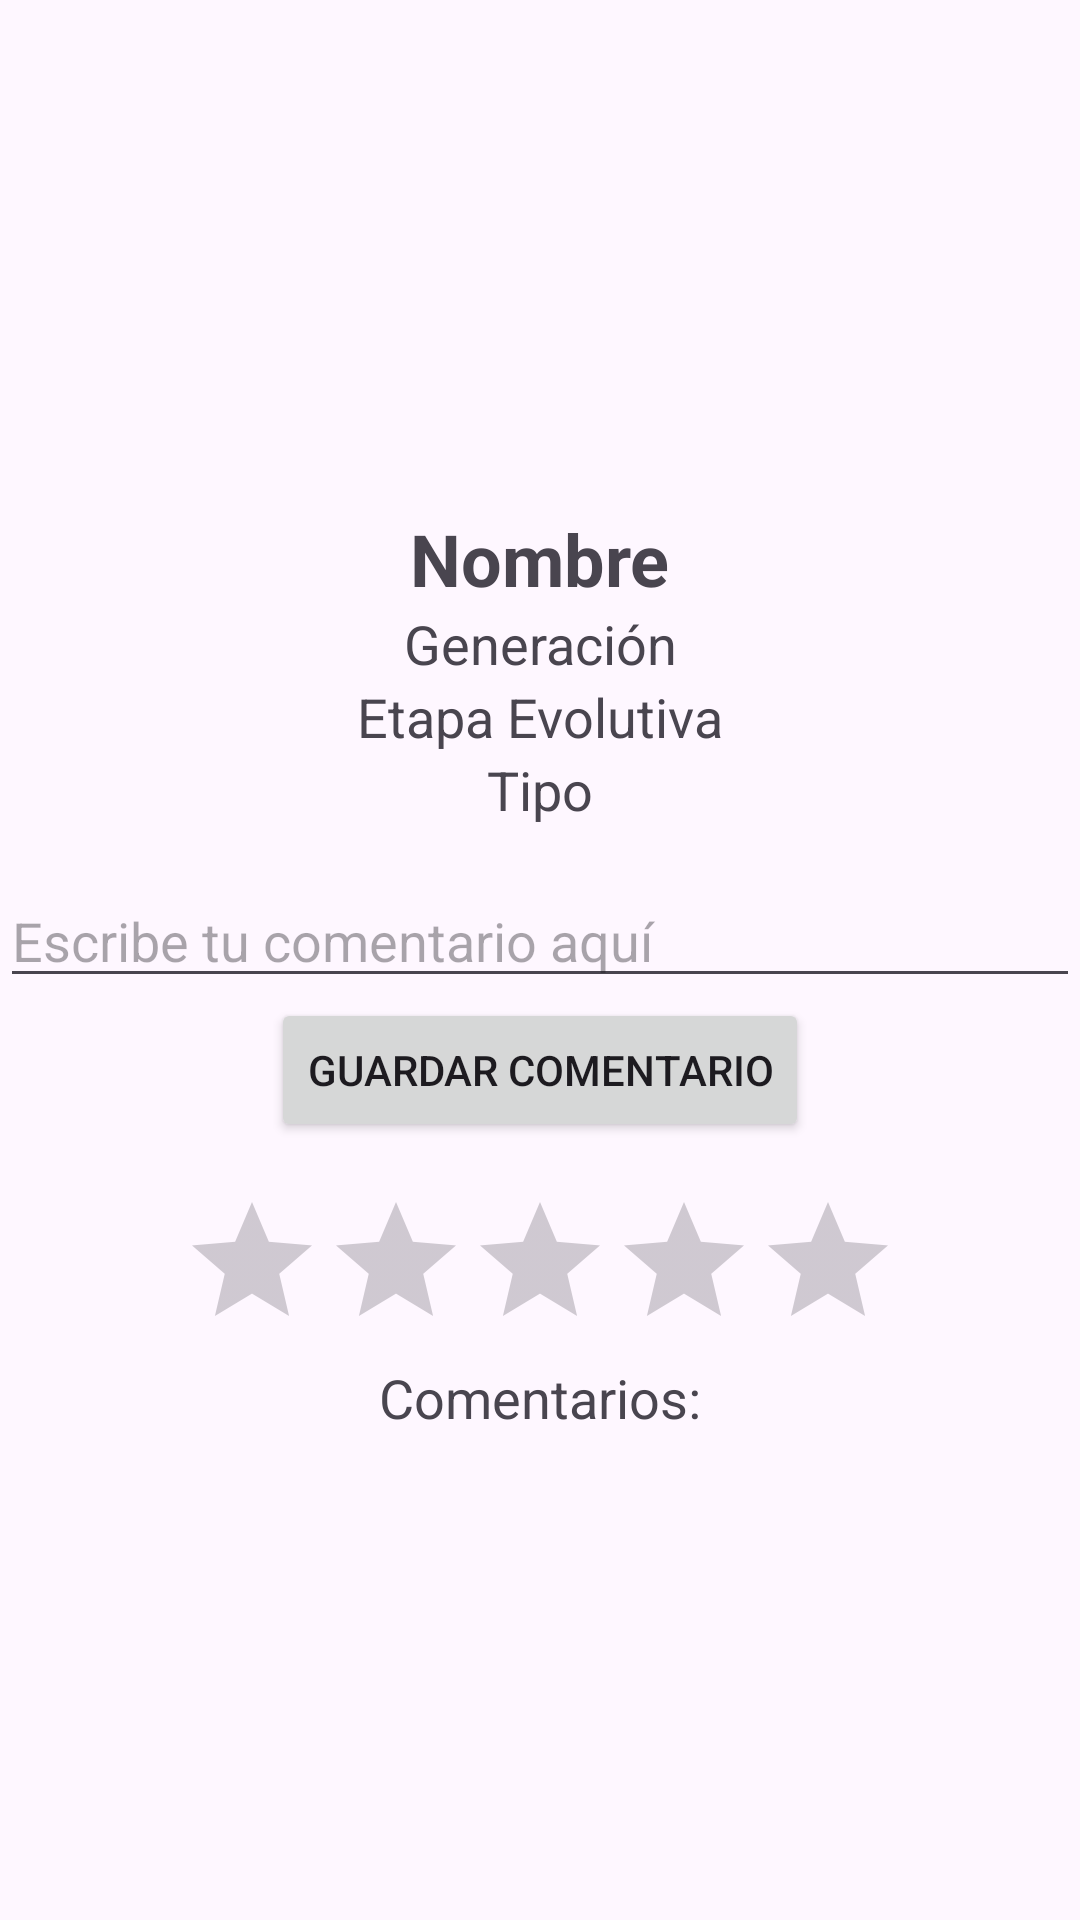

Here is an Android app screen rendered from its layout file. Give the layout XML and the strings, colors and styles it references.
<!-- AndroidManifest.xml: application theme Theme.PokeSphere -->
<!-- res/layout/fragment_detail_favorite.xml -->
<?xml version="1.0" encoding="utf-8"?>
<androidx.constraintlayout.widget.ConstraintLayout xmlns:android="http://schemas.android.com/apk/res/android"
    xmlns:tools="http://schemas.android.com/tools"
    android:layout_width="match_parent"
    android:layout_height="match_parent"
    xmlns:app="http://schemas.android.com/apk/res-auto"
    tools:context=".DetailFavoriteFragment">

    <ImageView
        android:id="@+id/ivPokemonFav"
        android:layout_width="150dp"
        android:layout_height="150dp"
        android:layout_marginTop="20dp"
        app:layout_constraintTop_toTopOf="parent"
        app:layout_constraintStart_toStartOf="parent"
        app:layout_constraintEnd_toEndOf="parent"/>

    <TextView
        android:id="@+id/tvNombreFav"
        android:layout_width="wrap_content"
        android:layout_height="wrap_content"
        android:text="Nombre"
        android:textSize="24sp"
        android:textStyle="bold"
        app:layout_constraintTop_toBottomOf="@id/ivPokemonFav"
        app:layout_constraintStart_toStartOf="parent"
        app:layout_constraintEnd_toEndOf="parent"/>

    <TextView
        android:id="@+id/tvGeneracionFav"
        android:layout_width="wrap_content"
        android:layout_height="wrap_content"
        android:text="Generación"
        android:textSize="18sp"
        app:layout_constraintTop_toBottomOf="@id/tvNombreFav"
        app:layout_constraintStart_toStartOf="parent"
        app:layout_constraintEnd_toEndOf="parent"/>

    <TextView
        android:id="@+id/tvEtapaEvoFav"
        android:layout_width="wrap_content"
        android:layout_height="wrap_content"
        android:text="Etapa Evolutiva"
        android:textSize="18sp"
        app:layout_constraintTop_toBottomOf="@id/tvGeneracionFav"
        app:layout_constraintStart_toStartOf="parent"
        app:layout_constraintEnd_toEndOf="parent"/>

    <TextView
        android:id="@+id/tvTipoFav"
        android:layout_width="wrap_content"
        android:layout_height="wrap_content"
        android:text="Tipo"
        android:textSize="18sp"
        app:layout_constraintTop_toBottomOf="@id/tvEtapaEvoFav"
        app:layout_constraintStart_toStartOf="parent"
        app:layout_constraintEnd_toEndOf="parent"/>

    
    <EditText
        android:id="@+id/etComentario"
        android:layout_width="0dp"
        android:layout_height="wrap_content"
        android:layout_marginTop="16dp"
        android:hint="Escribe tu comentario aquí"
        android:inputType="text"
        app:layout_constraintTop_toBottomOf="@id/tvTipoFav"
        app:layout_constraintStart_toStartOf="parent"
        app:layout_constraintEnd_toEndOf="parent"/>

    
    <Button
        android:id="@+id/btnGuardarComentario"
        android:layout_width="wrap_content"
        android:layout_height="wrap_content"
        android:text="Guardar Comentario"
        app:layout_constraintTop_toBottomOf="@id/etComentario"
        app:layout_constraintStart_toStartOf="parent"
        app:layout_constraintEnd_toEndOf="parent"/>

    
    <RatingBar
        android:id="@+id/ratingBar"
        android:layout_width="wrap_content"
        android:layout_height="wrap_content"
        android:numStars="5"
        android:stepSize="0.5"
        android:layout_marginTop="16dp"
        app:layout_constraintTop_toBottomOf="@id/btnGuardarComentario"
        app:layout_constraintStart_toStartOf="parent"
        app:layout_constraintEnd_toEndOf="parent"/>

    
    <TextView
        android:id="@+id/tvComentarios"
        android:layout_width="wrap_content"
        android:layout_height="wrap_content"
        android:text="Comentarios:"
        android:textSize="18sp"
        app:layout_constraintTop_toBottomOf="@id/ratingBar"
        app:layout_constraintStart_toStartOf="parent"
        app:layout_constraintEnd_toEndOf="parent"/>

</androidx.constraintlayout.widget.ConstraintLayout>
<!-- resources referenced by this layout -->
<resources>
  <style name="Theme.PokeSphere" parent="Base.Theme.PokeSphere" />
  <style name="Base.Theme.PokeSphere" parent="Theme.Material3.DayNight.NoActionBar">
          
          
      </style>
</resources>
